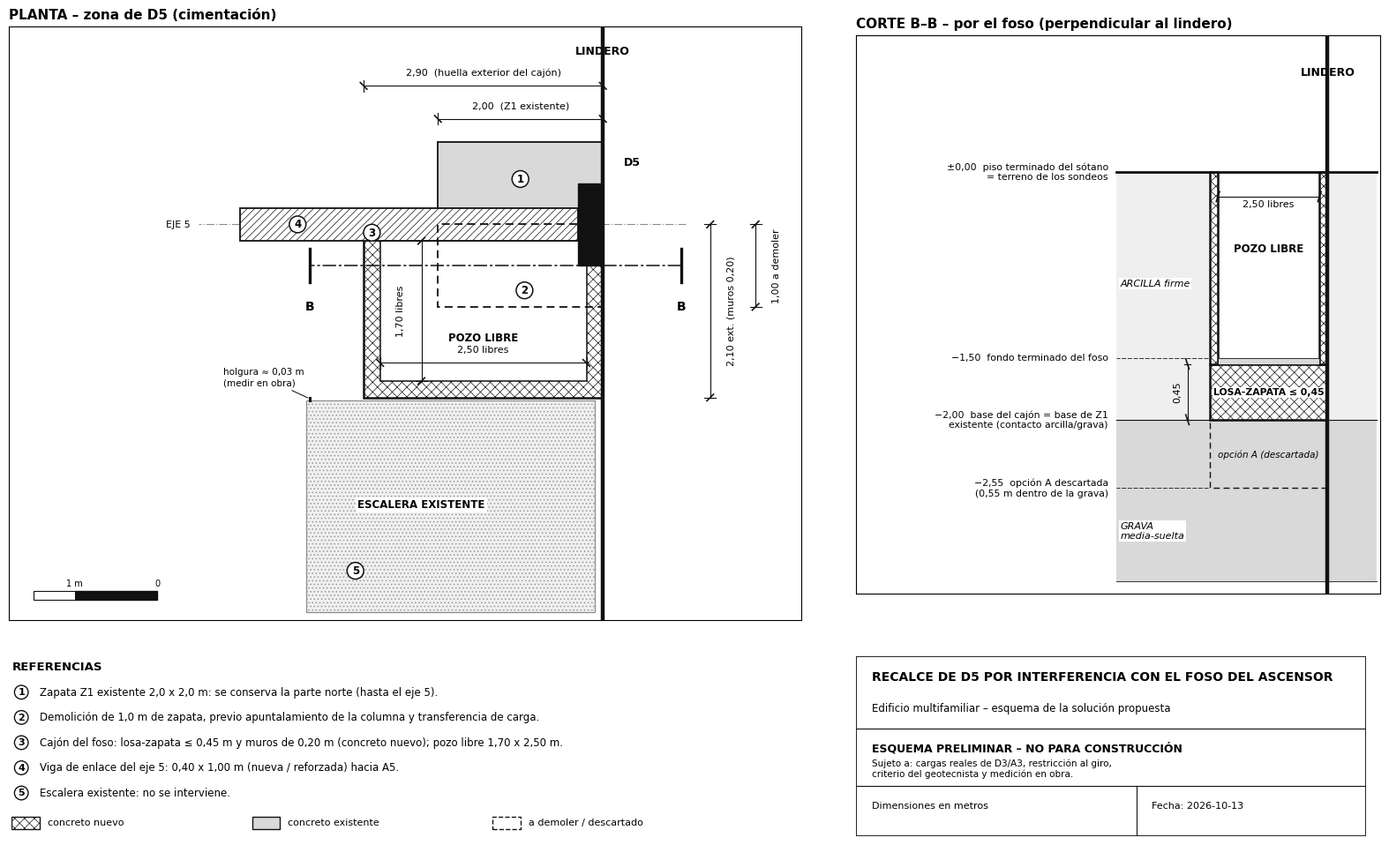

This chart was generated by the following Python code:
"""Lámina sobria (monocroma) de la solución propuesta para D5: planta y corte. Uso: python3 dibujo_solucion.py -> solucion_plano.png"""
import matplotlib
matplotlib.use("Agg")
import matplotlib.pyplot as plt
from matplotlib.patches import Rectangle, Circle, Polygon
from matplotlib import rcParams

rcParams["font.family"] = "DejaVu Sans"
rcParams["hatch.linewidth"] = 0.5
rcParams["hatch.color"] = "#9a9a9a"
K, G1, G2, G3 = "#111111", "#d9d9d9", "#efefef", "#8c8c8c"

fig = plt.figure(figsize=(16.5, 10.2), facecolor="white")
ax = fig.add_axes([0.02, 0.27, 0.58, 0.66])      # planta
bx = fig.add_axes([0.62, 0.30, 0.36, 0.62])      # corte
lg = fig.add_axes([0.04, 0.03, 0.55, 0.20]); lg.axis("off")
tb = fig.add_axes([0.62, 0.03, 0.35, 0.20]); tb.axis("off")


def R(a, x0, x1, y0, y1, **kw):
    a.add_patch(Rectangle((x0, y0), x1 - x0, y1 - y0, **kw))


def dim(a, p, q, off, txt, horiz=True, fs=8, up=True, flip=False):
    """Cota con ticks a 45°; el texto va junto a la línea (sin interrumpirla)."""
    if horiz:
        a.plot([p, q], [off, off], color=K, lw=0.8, zorder=20)
        for v in (p, q):
            a.plot([v, v], [off - 0.07, off + 0.07], color=K, lw=0.8, zorder=20)
            a.plot([v - 0.04, v + 0.04], [off + 0.04, off - 0.04], color=K, lw=1.2, zorder=20)
        sgn = -1 if flip else 1                      # eje y invertido: "arriba" en pantalla = y menor
        a.text((p + q) / 2, off - 0.1 * sgn, txt, ha="center", va="bottom" if sgn > 0 else "top", fontsize=fs, zorder=21)
    else:
        a.plot([off, off], [p, q], color=K, lw=0.8, zorder=20)
        for v in (p, q):
            a.plot([off - 0.07, off + 0.07], [v, v], color=K, lw=0.8, zorder=20)
            a.plot([off - 0.04, off + 0.04], [v - 0.04, v + 0.04], color=K, lw=1.2, zorder=20)
        a.text(off + (0.25 if flip else -0.25), (p + q) / 2, txt, ha="center", va="center", fontsize=fs,
               rotation=90, zorder=21)


def num(a, x, y, n):
    a.text(x, y, str(n), ha="center", va="center", fontsize=8.5, fontweight="bold", zorder=31,
           bbox=dict(boxstyle="circle,pad=0.25", fc="white", ec=K, lw=1.1))


# ================================================================ PLANTA
R(ax, 0.1, 3.6, 2.13, 4.7, fc=G2, ec=G3, lw=0.9, hatch="....", zorder=1)                     # escalera existente
R(ax, 0, 2.0, -1.0, 0.0, fc=G1, ec=K, lw=1.3, zorder=3)                                       # zapata que se conserva
R(ax, 0, 2.9, 0.0, 2.1, fc="white", ec=K, lw=1.8, hatch="xxx", zorder=4)                      # cajón (concreto nuevo)
R(ax, 0.2, 2.7, 0.2, 1.9, fc="white", ec=K, lw=1.1, zorder=5)                                 # pozo libre
R(ax, 0, 2.0, 0.0, 1.0, fc="none", ec=K, lw=1.3, ls=(0, (5, 3)), zorder=7)                    # zapata a demoler (contorno)
R(ax, 0.3, 4.4, -0.2, 0.2, fc="white", ec=K, lw=1.3, hatch="////", zorder=6)                  # viga de enlace
R(ax, 0, 0.3, -0.5, 0.5, fc=K, ec=K, zorder=8)                                                # columna D5
ax.plot([-1.0, 4.9], [0, 0], color=G3, lw=0.8, ls=(0, (8, 2, 1, 2)), zorder=2)                # eje 5
ax.text(5.0, 0.0, "EJE 5", fontsize=8, va="center", ha="right")
ax.axvline(0, color=K, lw=3.2, zorder=9)
ax.text(0.0, -2.1, "LINDERO", ha="center", va="center", fontsize=9, fontweight="bold")
ax.text(-0.25, -0.75, "D5", fontsize=9, fontweight="bold", ha="left", va="center")
ax.text(1.45, 1.38, "POZO LIBRE", ha="center", va="center", fontsize=8.5, fontweight="bold", zorder=22, bbox=dict(fc="white", ec="none", pad=1.5))
ax.text(2.2, 3.4, "ESCALERA EXISTENTE", ha="center", va="center", fontsize=8.5, fontweight="bold", zorder=22,
        bbox=dict(fc="white", ec="none", pad=1.5))
# cotas
dim(ax, 0.2, 2.7, 1.68, "2,50 libres")
dim(ax, 0.2, 1.9, 2.2, "1,70 libres", horiz=False, flip=True)
dim(ax, 0, 2.0, -1.28, "2,00  (Z1 existente)")
dim(ax, 0, 2.9, -1.68, "2,90  (huella exterior del cajón)")
dim(ax, 0, 2.1, -1.3, "2,10 ext. (muros 0,20)", horiz=False)
dim(ax, 0, 1.0, -1.85, "1,00 a demoler", horiz=False)
ax.plot([3.55, 3.55], [2.1, 2.13], color=K, lw=2.2, zorder=21)
ax.annotate("holgura ≈ 0,03 m\n(medir en obra)", xy=(3.55, 2.115), xytext=(4.6, 1.95), fontsize=7.5, ha="left",
            arrowprops=dict(arrowstyle="-", lw=0.7))
# llamadas numeradas
num(ax, 1.0, -0.55, 1); num(ax, 0.95, 0.8, 2); num(ax, 2.8, 0.1, 3); num(ax, 3.7, 0.0, 4); num(ax, 3.0, 4.2, 5)
# línea de corte B-B
ax.plot([-0.95, 3.55], [0.5, 0.5], color=K, lw=1.1, ls=(0, (10, 2, 2, 2)), zorder=12)
for xx in (-0.95, 3.55):
    ax.plot([xx, xx], [0.3, 0.7], color=K, lw=2.4, zorder=12)
    ax.text(xx + (0.0), 1.0, "B", fontsize=10, fontweight="bold", ha="center", va="center")
# barra gráfica
R(ax, 5.4, 6.4, 4.45, 4.55, fc=K, ec=K, zorder=5); R(ax, 6.4, 6.9, 4.45, 4.55, fc="white", ec=K, lw=0.8, zorder=5)
ax.text(5.4, 4.3, "0", fontsize=7, ha="center", va="top"); ax.text(6.4, 4.3, "1 m", fontsize=7, ha="center", va="top")
ax.set_xlim(7.2, -2.4); ax.set_ylim(4.8, -2.4); ax.set_aspect("equal")
ax.tick_params(left=False, bottom=False, labelleft=False, labelbottom=False)
for sp in ax.spines.values():
    sp.set_linewidth(0.8)
ax.set_title("PLANTA – zona de D5 (cimentación)", fontsize=11, fontweight="bold", loc="left")

# ================================================================ CORTE B-B
SX = 5.2                                                                                      # borde izquierdo del suelo dibujado
bx.add_patch(Rectangle((-1.2, -2.0), SX + 1.2, 2.0, fc=G2, ec="none", hatch="---", zorder=1))
bx.add_patch(Rectangle((-1.2, -3.3), SX + 1.2, 1.3, fc=G1, ec="none", hatch="ooo", zorder=1))
bx.plot([-1.2, SX], [-2.0, -2.0], color=K, lw=0.8, zorder=2)
for yy in (0.0, -3.3):
    bx.plot([-1.2, SX], [yy, yy], color=K, lw=0.6, zorder=2)
R(bx, 0.2, 2.7, -1.5, 0.0, fc="white", ec="none", zorder=3)                                    # pozo
R(bx, 0.0, 2.9, -2.0, -1.55, fc="white", ec=K, lw=1.8, hatch="xxx", zorder=4)                   # losa-zapata
R(bx, 0.0, 0.2, -1.55, 0.0, fc="white", ec=K, lw=1.8, hatch="xxx", zorder=4)                    # muros
R(bx, 2.7, 2.9, -1.55, 0.0, fc="white", ec=K, lw=1.8, hatch="xxx", zorder=4)
R(bx, 0.2, 2.7, -1.55, -1.5, fc=G1, ec=K, lw=0.6, zorder=4)                                     # acabado
R(bx, 0.0, 2.9, -2.55, -2.0, fc="none", ec=K, lw=1.0, ls=(0, (5, 3)), zorder=4)                 # opción A descartada
bx.axvline(0, color=K, lw=3.2, zorder=9)
bx.text(0, 0.8, "LINDERO", ha="center", va="center", fontsize=9, fontweight="bold")
bx.plot([-1.2, SX], [0, 0], color=K, lw=2.0, zorder=6)
bx.text(1.45, -0.62, "POZO LIBRE", ha="center", va="center", fontsize=8.5, fontweight="bold", zorder=8)
dim(bx, 0.2, 2.7, -0.2, "2,50 libres", flip=False)
dim(bx, -2.0, -1.55, 3.45, "0,45", horiz=False, flip=True)
bx.text(1.45, -1.78, "LOSA-ZAPATA ≤ 0,45", ha="center", va="center", fontsize=7.8, fontweight="bold", zorder=8,
        bbox=dict(fc="white", ec="none", pad=0.8))
bx.text(1.45, -2.28, "opción A (descartada)", ha="center", va="center", fontsize=7.5, style="italic", zorder=8,
        bbox=dict(fc=G1, ec="none", pad=0.8))
bx.text(SX - 0.1, -0.9, "ARCILLA firme", fontsize=8, ha="left", va="center", style="italic", zorder=8, bbox=dict(fc="white", ec="none", pad=1.0))
bx.text(SX - 0.1, -2.9, "GRAVA\nmedia-suelta", fontsize=8, ha="left", va="center", style="italic", zorder=8, bbox=dict(fc="white", ec="none", pad=1.0))
# niveles (a la izquierda del suelo)
for z, t in ((0.0, "±0,00  piso terminado del sótano\n= terreno de los sondeos"),
             (-1.5, "−1,50  fondo terminado del foso"),
             (-2.0, "−2,00  base del cajón = base de Z1\nexistente (contacto arcilla/grava)"),
             (-2.55, "−2,55  opción A descartada\n(0,55 m dentro de la grava)")):
    bx.plot([2.95, SX], [z, z], color=K, lw=0.6, ls=(0, (6, 2)), zorder=7)
    bx.text(SX + 0.2, z, t, fontsize=7.8, va="center", ha="right", zorder=8)
bx.set_xlim(11.6, -1.3); bx.set_ylim(-3.4, 1.1)
bx.tick_params(left=False, bottom=False, labelleft=False, labelbottom=False)
for sp in bx.spines.values():
    sp.set_linewidth(0.8)
bx.set_title("CORTE B–B – por el foso (perpendicular al lindero)", fontsize=11, fontweight="bold", loc="left")

# ================================================================ LEYENDA
lg.set_xlim(0, 1); lg.set_ylim(0, 1)
lg.text(0, 0.97, "REFERENCIAS", fontsize=9.5, fontweight="bold", va="top")
items = ["Zapata Z1 existente 2,0 x 2,0 m: se conserva la parte norte (hasta el eje 5).",
         "Demolición de 1,0 m de zapata, previo apuntalamiento de la columna y transferencia de carga.",
         "Cajón del foso: losa-zapata ≤ 0,45 m y muros de 0,20 m (concreto nuevo); pozo libre 1,70 x 2,50 m.",
         "Viga de enlace del eje 5: 0,40 x 1,00 m (nueva / reforzada) hacia A5.",
         "Escalera existente: no se interviene."]
for i, t in enumerate(items):
    y = 0.80 - i * 0.14
    lg.text(0.012, y, str(i + 1), fontsize=8, ha="center", va="center", fontweight="bold",
            bbox=dict(boxstyle="circle,pad=0.25", fc="white", ec=K, lw=1.0))
    lg.text(0.035, y, t, fontsize=8.5, va="center")
# simbología
sx = 0.0; sy = 0.04
for k, (hatch, fc, lab, ls) in enumerate((("xxx", "white", "concreto nuevo", "-"), ("", G1, "concreto existente", "-"),
                                          ("", "white", "a demoler / descartado", "--"))):
    lg.add_patch(Rectangle((sx + k * 0.30, sy), 0.035, 0.07, fc=fc, ec=K, lw=1.0, hatch=hatch, ls=ls, transform=lg.transAxes))
    lg.text(sx + k * 0.30 + 0.045, sy + 0.035, lab, fontsize=8, va="center")

# ================================================================ ROTULO
tb.set_xlim(0, 1); tb.set_ylim(0, 1)
tb.add_patch(Rectangle((0, 0), 1, 1, fc="white", ec=K, lw=1.3))
tb.plot([0, 1], [0.60, 0.60], color=K, lw=0.8); tb.plot([0, 1], [0.28, 0.28], color=K, lw=0.8); tb.plot([0.55, 0.55], [0, 0.28], color=K, lw=0.8)
tb.text(0.03, 0.92, "RECALCE DE D5 POR INTERFERENCIA CON EL FOSO DEL ASCENSOR", fontsize=10, fontweight="bold", va="top")
tb.text(0.03, 0.74, "Edificio multifamiliar – esquema de la solución propuesta", fontsize=8.5, va="top")
tb.text(0.03, 0.52, "ESQUEMA PRELIMINAR – NO PARA CONSTRUCCIÓN", fontsize=9, fontweight="bold", va="top")
tb.text(0.03, 0.43, "Sujeto a: cargas reales de D3/A3, restricción al giro,\ncriterio del geotecnista y medición en obra.", fontsize=7.5, va="top")
tb.text(0.03, 0.17, "Dimensiones en metros", fontsize=8, va="center")
tb.text(0.58, 0.17, "Fecha: 2026-10-13", fontsize=8, va="center")
fig.savefig("solucion_plano.png", dpi=150)
